Dataset: dataset (GitHub, neuroben/mi-hulladekfelismero). Classes: glass, metal, paper, plastic.

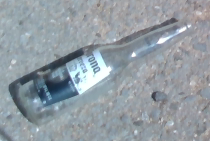
Label: glass

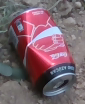
Label: metal

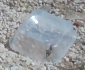
Label: plastic

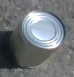
Label: metal

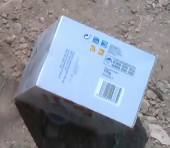
Label: paper

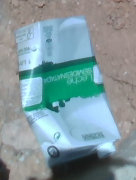
Label: paper
